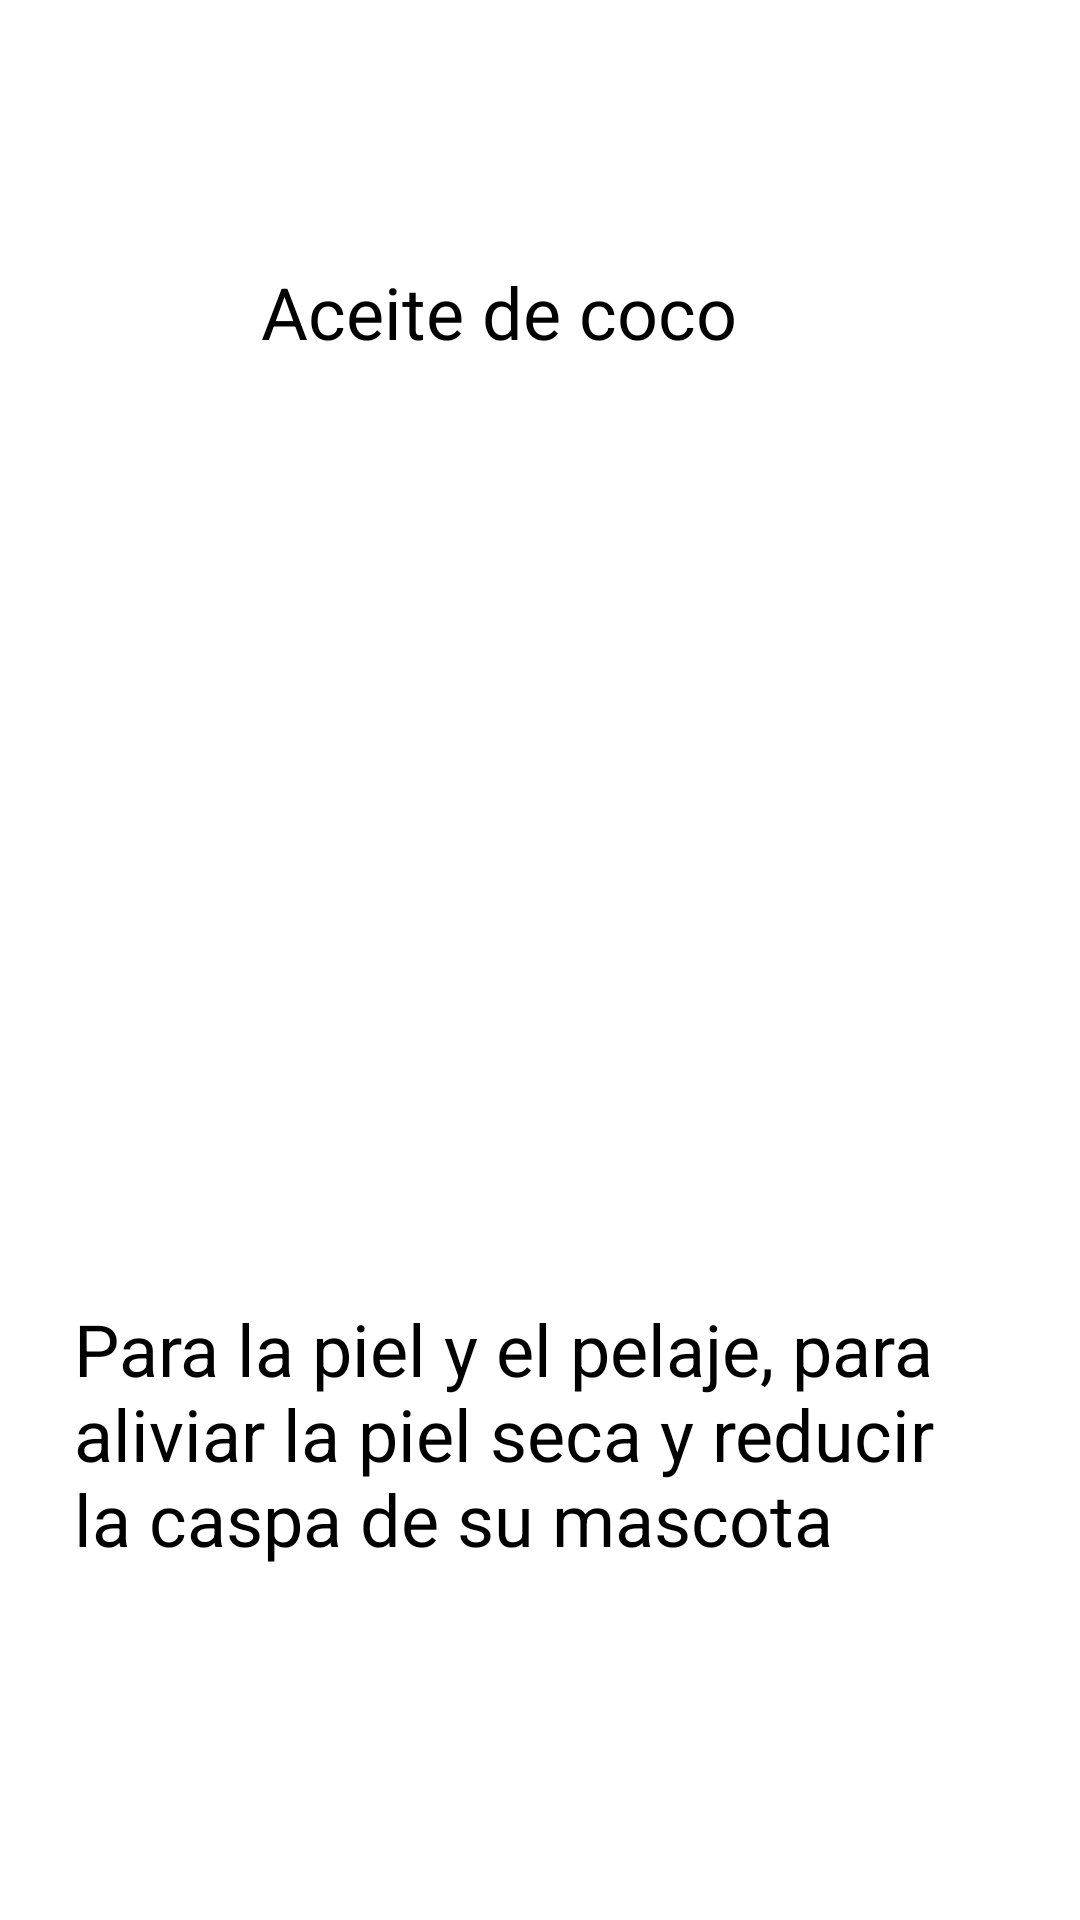

Layout XML and referenced resources for this Android screen:
<!-- AndroidManifest.xml: application theme Theme.Homedi -->
<!-- res/layout/mascotas1.xml -->
<?xml version="1.0" encoding="utf-8"?>
<androidx.constraintlayout.widget.ConstraintLayout xmlns:android="http://schemas.android.com/apk/res/android"
    xmlns:app="http://schemas.android.com/apk/res-auto"
    xmlns:tools="http://schemas.android.com/tools"
    android:layout_width="match_parent"
    android:layout_height="match_parent"
    android:background="#FFFFFF"
    android:backgroundTint="#FFFFFF">

    <TextView
        android:id="@+id/textView17"
        android:layout_width="206dp"
        android:layout_height="70dp"
        android:text="Aceite de coco"
        android:textColor="#000000"
        android:textSize="24sp"
        app:layout_constraintBottom_toBottomOf="parent"
        app:layout_constraintEnd_toEndOf="parent"
        app:layout_constraintHorizontal_bias="0.565"
        app:layout_constraintStart_toStartOf="parent"
        app:layout_constraintTop_toTopOf="parent"
        app:layout_constraintVertical_bias="0.154" />

    <TextView
        android:id="@+id/textView20"
        android:layout_width="310dp"
        android:layout_height="127dp"
        android:text="Para la piel y el pelaje, para aliviar la piel seca y reducir la caspa de su mascota "
        android:textColor="#000000"
        android:textSize="24sp"
        app:layout_constraintBottom_toBottomOf="parent"
        app:layout_constraintEnd_toEndOf="parent"
        app:layout_constraintHorizontal_bias="0.494"
        app:layout_constraintStart_toStartOf="parent"
        app:layout_constraintTop_toTopOf="parent"
        app:layout_constraintVertical_bias="0.845" />
</androidx.constraintlayout.widget.ConstraintLayout>
<!-- resources referenced by this layout -->
<resources>
  <style name="Theme.Homedi" parent="Theme.MaterialComponents.DayNight.DarkActionBar">
          
          <item name="colorPrimary">@color/purple_500</item>
          <item name="colorPrimaryVariant">@color/purple_700</item>
          <item name="colorOnPrimary">@color/white</item>
          
          <item name="colorSecondary">@color/teal_200</item>
          <item name="colorSecondaryVariant">@color/teal_700</item>
          <item name="colorOnSecondary">@color/black</item>
          
          <item name="android:statusBarColor">?attr/colorPrimaryVariant</item>
          
      </style>
  <!-- not gathered from this repository: default colours our renderer supplied (Android Studio template values) -->
  <color name="purple_500">#FF6200EE</color>
  <color name="purple_700">#FF3700B3</color>
  <color name="teal_200">#FF03DAC5</color>
  <color name="teal_700">#FF018786</color>
  <color name="black">#FF000000</color>
  <color name="white">#FFFFFFFF</color>
</resources>
